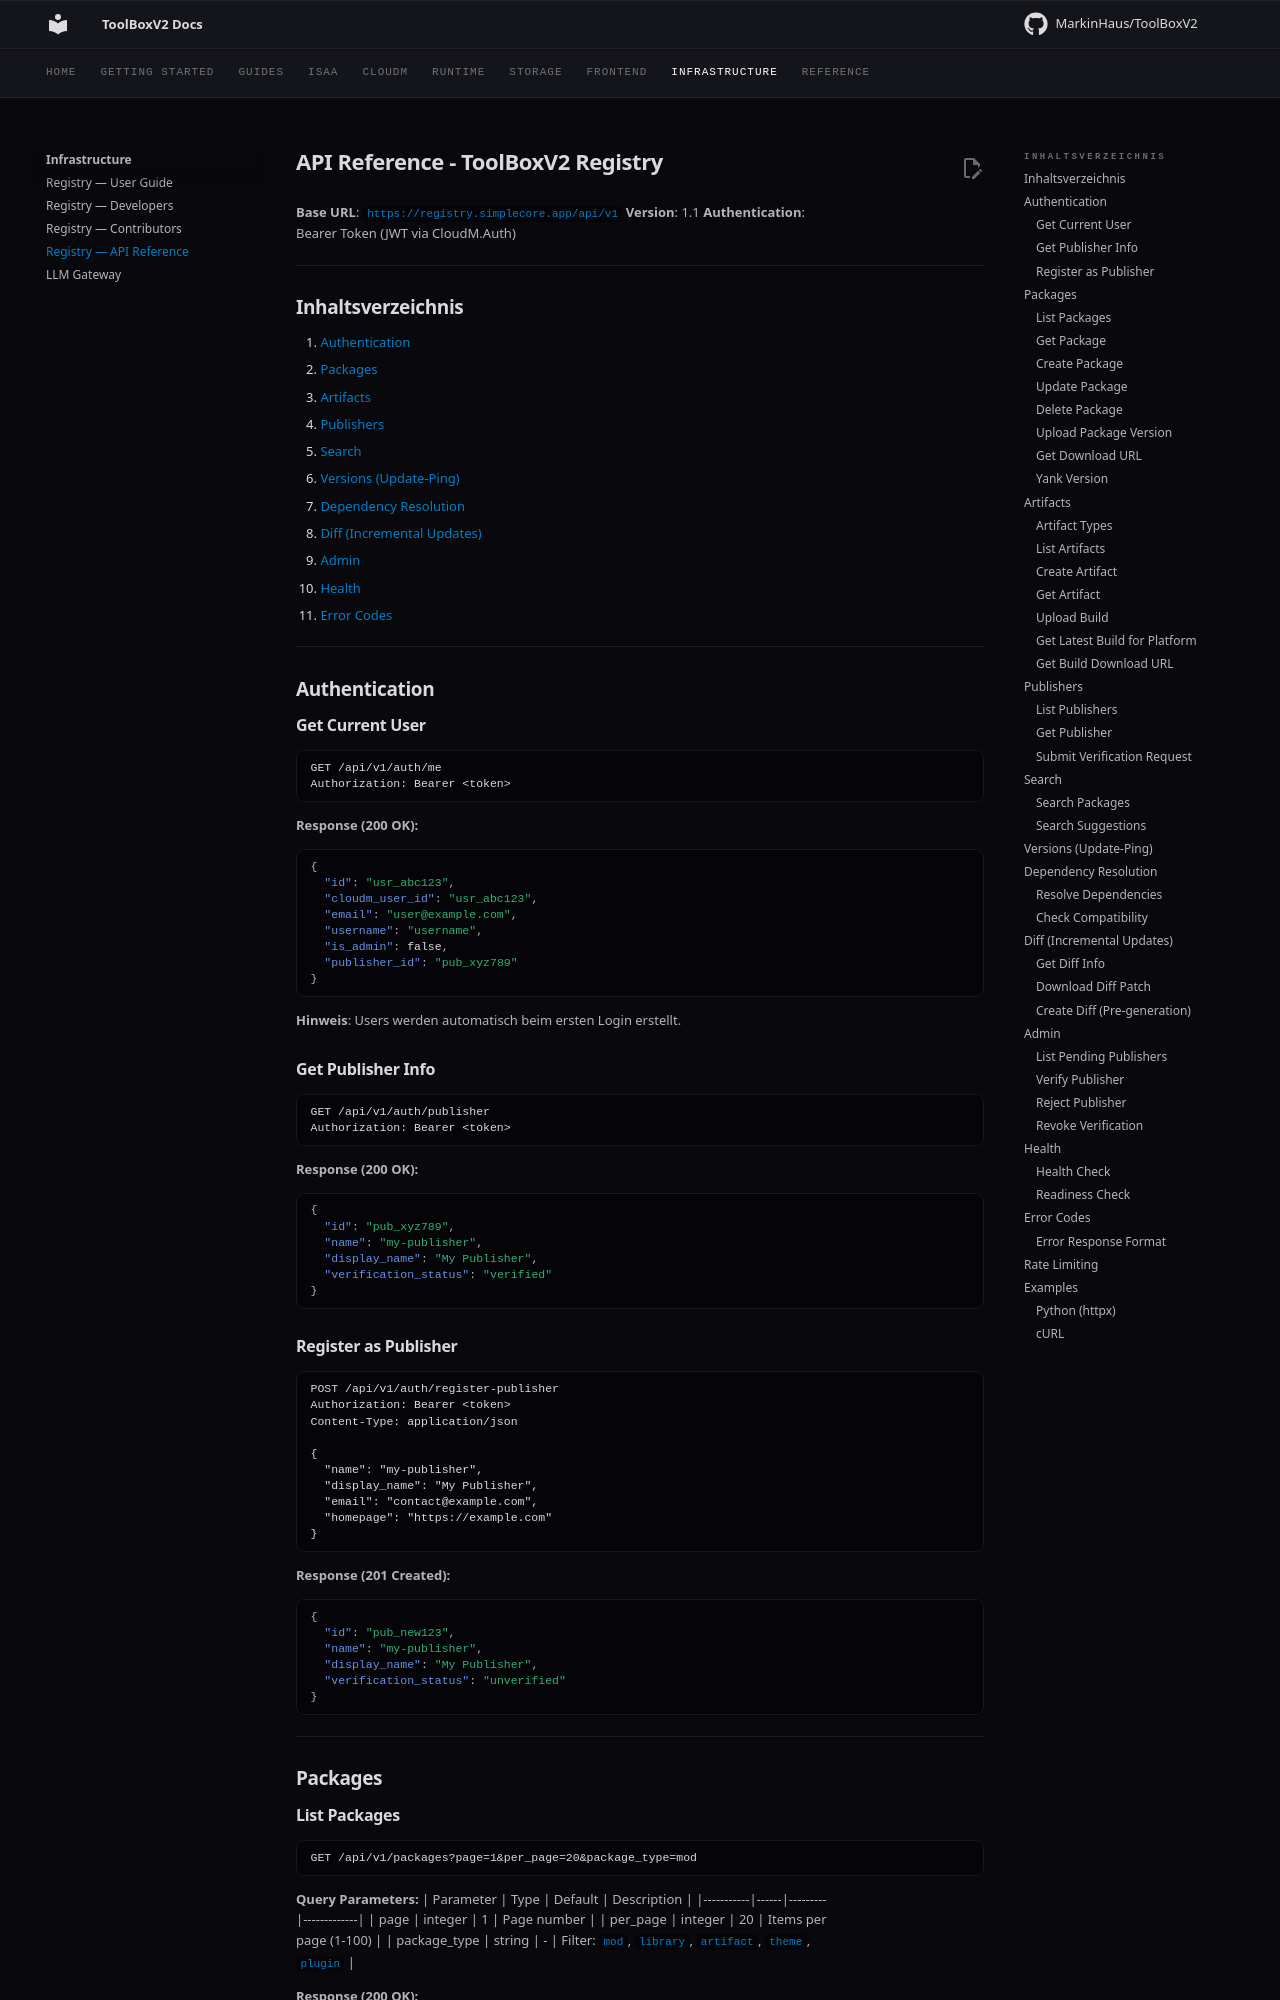

repository: MarkinHaus/ToolBoxV2 · page: registry/API_REFERENCE/index.html · generator: mkdocs

# API Reference - ToolBoxV2 Registry

**Base URL**: `https://registry.simplecore.app/api/v1`
**Version**: 1.1
**Authentication**: Bearer Token (JWT via CloudM.Auth)

---

## Inhaltsverzeichnis

1. [Authentication](#authentication)
2. [Packages](#packages)
3. [Artifacts](#artifacts)
4. [Publishers](#publishers)
5. [Search](#search)
6. [Versions (Update-Ping)](#versions-update-ping)
7. [Dependency Resolution](#dependency-resolution)
8. [Diff (Incremental Updates)](#diff-incremental-updates)
9. [Admin](#admin)
10. [Health](#health)
11. [Error Codes](#error-codes)

---

## Authentication

### Get Current User

```http
GET /api/v1/auth/me
Authorization: Bearer <token>
```

**Response (200 OK):**
```json
{
  "id": "usr_abc123",
  "cloudm_user_id": "usr_abc123",
  "email": "user@example.com",
  "username": "username",
  "is_admin": false,
  "publisher_id": "pub_xyz789"
}
```

**Hinweis**: Users werden automatisch beim ersten Login erstellt.

### Get Publisher Info

```http
GET /api/v1/auth/publisher
Authorization: Bearer <token>
```

**Response (200 OK):**
```json
{
  "id": "pub_xyz789",
  "name": "my-publisher",
  "display_name": "My Publisher",
  "verification_status": "verified"
}
```

### Register as Publisher

```http
POST /api/v1/auth/register-publisher
Authorization: Bearer <token>
Content-Type: application/json

{
  "name": "my-publisher",
  "display_name": "My Publisher",
  "email": "contact@example.com",
  "homepage": "https://example.com"
}
```

**Response (201 Created):**
```json
{
  "id": "pub_new123",
  "name": "my-publisher",
  "display_name": "My Publisher",
  "verification_status": "unverified"
}
```

---

## Packages
